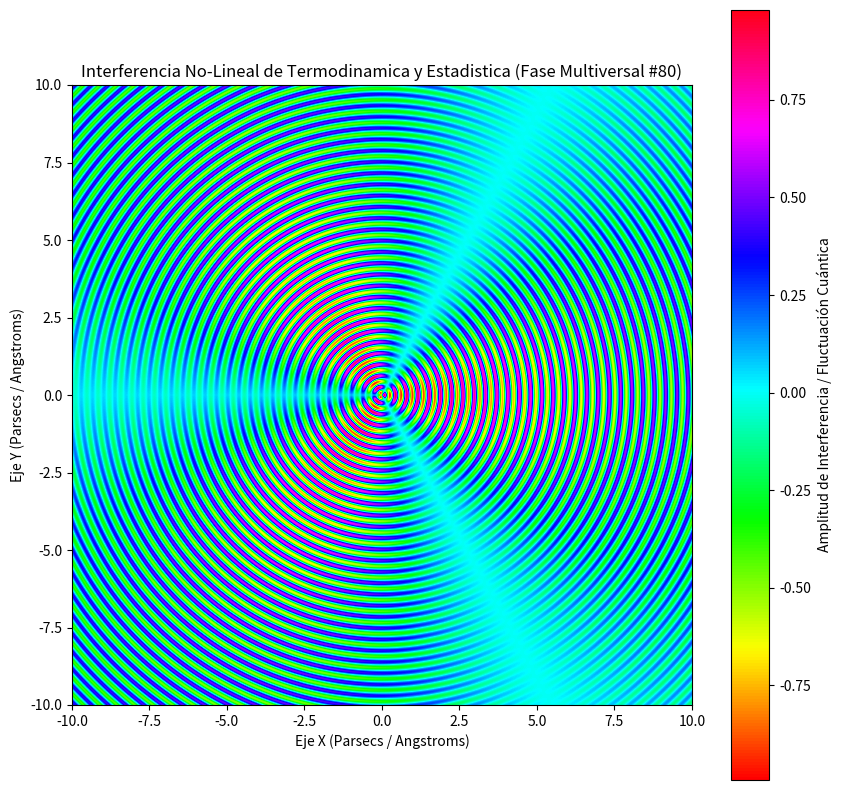

Recreate this plot in Python.
%matplotlib inline
# Simulación Multiversal: Termodinamica y Estadistica - Variante 80
import numpy as np
import matplotlib.pyplot as plt

# Parámetros Físicos No-Lineales
omega_1 = 17.277
omega_2 = 1.467
lambda_decay = 0.063
phase_shift = 0.243

x = np.linspace(-10, 10, 800)
y = np.linspace(-10, 10, 800)
X, Y = np.meshgrid(x, y)

# Dinámica de Fluidos / Campos Tensor-Escalares (Fase Multiversal)
R = np.sqrt(X**2 + Y**2) + 1e-5
Z = (np.sin(omega_1 * R + phase_shift) * np.cos(omega_2 * np.arctan2(Y, X))) * np.exp(-lambda_decay * R)

plt.figure(figsize=(10, 10))
plt.imshow(Z, cmap='hsv', extent=[-10, 10, -10, 10], origin='lower')
plt.colorbar(label='Amplitud de Interferencia / Fluctuación Cuántica')
plt.title(r'Interferencia No-Lineal de Termodinamica y Estadistica (Fase Multiversal #80)')
plt.xlabel('Eje X (Parsecs / Angstroms)')
plt.ylabel('Eje Y (Parsecs / Angstroms)')
plt.show()
